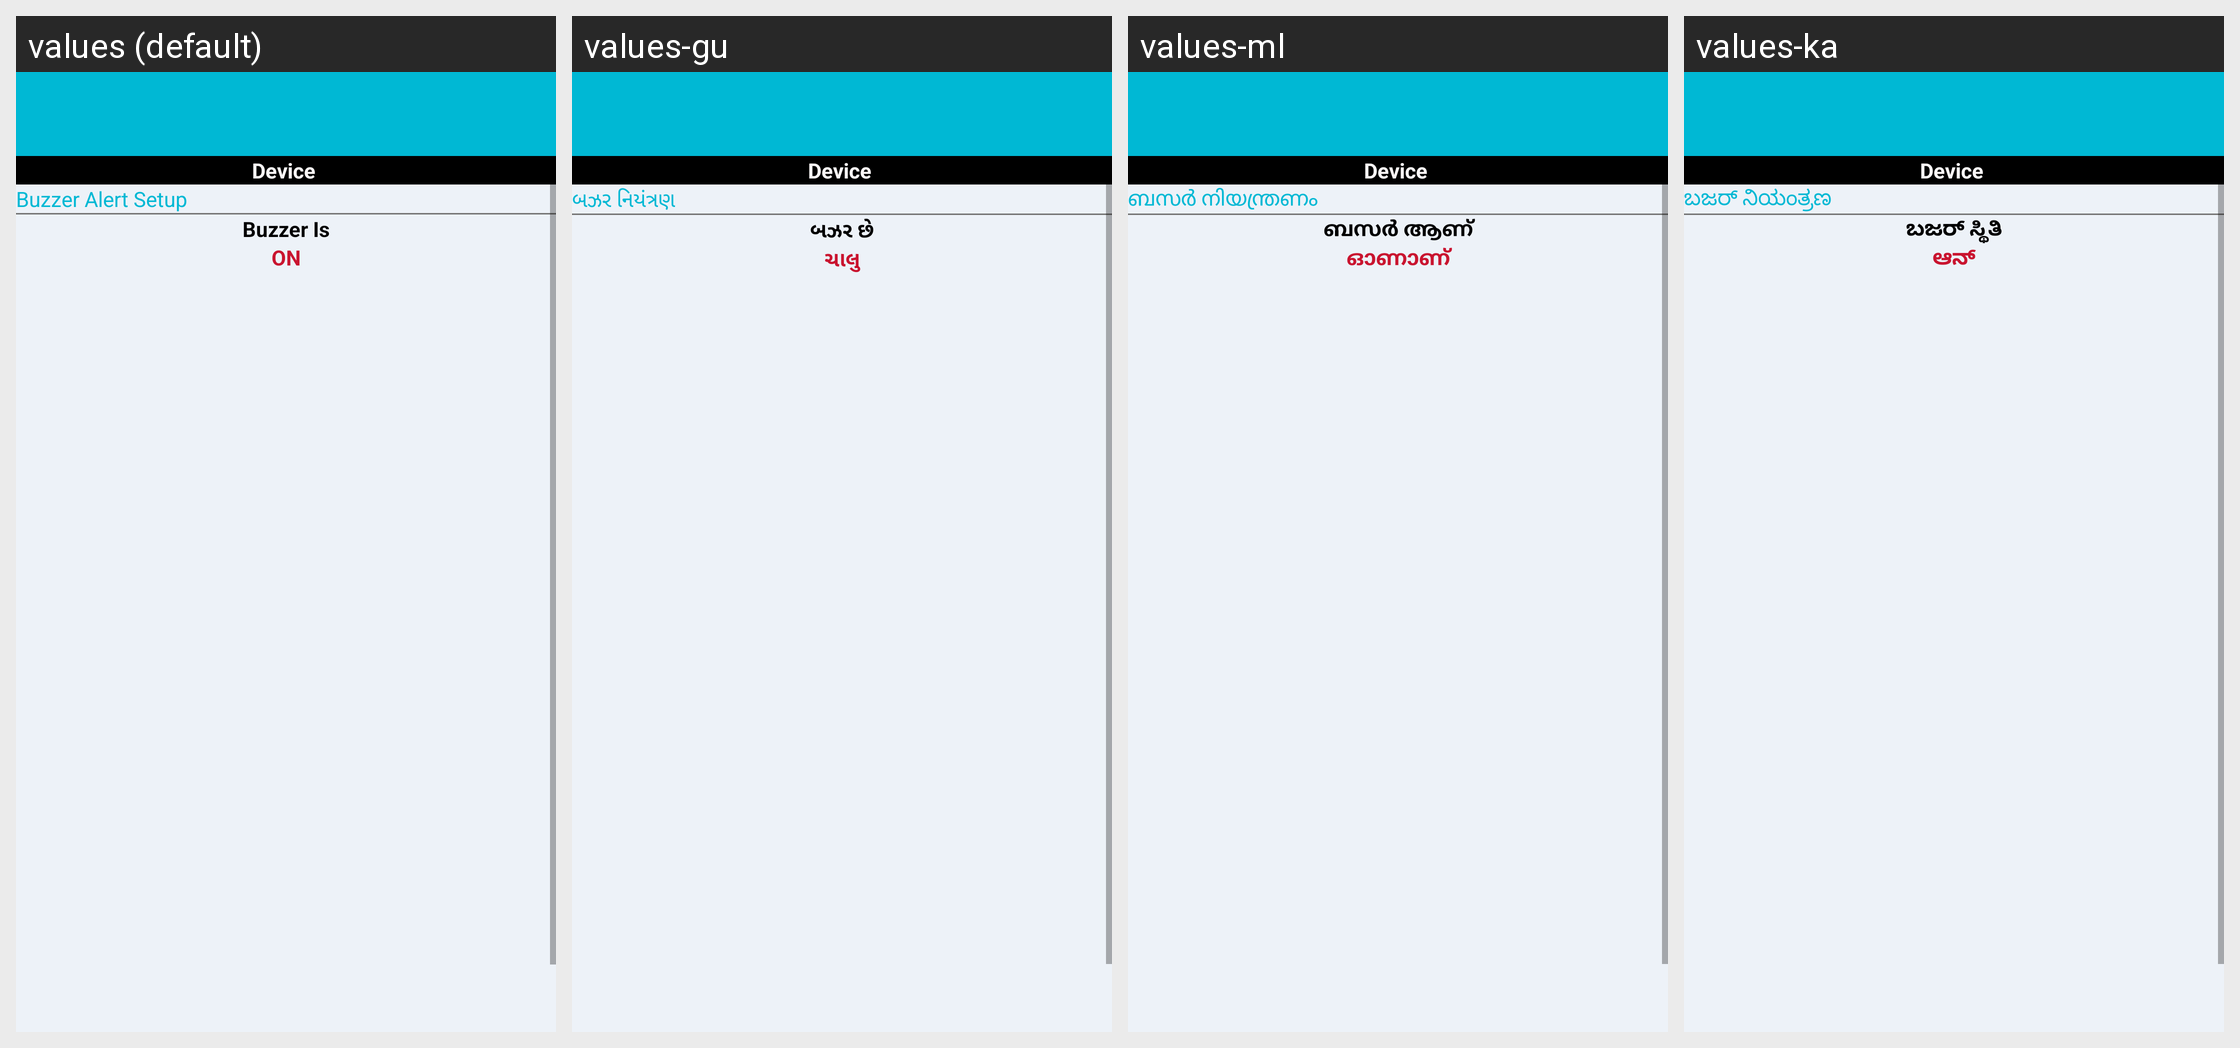

Locale-by-locale string values for the Android screen shown in this grid:
Android screen res/layout/actiyity_siren.xml rendered under 4 locales, left to right: values (default), values-gu, values-ml, values-ka. Device: Nexus 5 (rendered at 1080×1920; each locale shown at half size, 540×960, under a caption strip naming it); theme AppTheme.
Other locales in the repository, not shown: values-bn, values-hi, values-mr, values-ta, values-te.
Strings drawn on this screen, with the default value and each locale's value (text and hints the layout hard-codes, and strings that could not be matched under every locale, appear in the picture but are not listed):

buzzer_control
  values: Buzzer Alert Setup
  values-gu: બઝર નિયંત્રણ
  values-ml: ബസർ നിയന്ത്രണം
  values-ka: ಬಜರ್ ನಿಯಂತ್ರಣ

buzzer_status
  values: Buzzer Is
  values-gu: બઝર છે
  values-ml: ബസർ ആണ്
  values-ka: ಬಜರ್ ಸ್ಥಿತಿ

buzzer_on
  values: ON
  values-gu: ચાલુ
  values-ml: ഓണാണ്
  values-ka: ಆನ್
